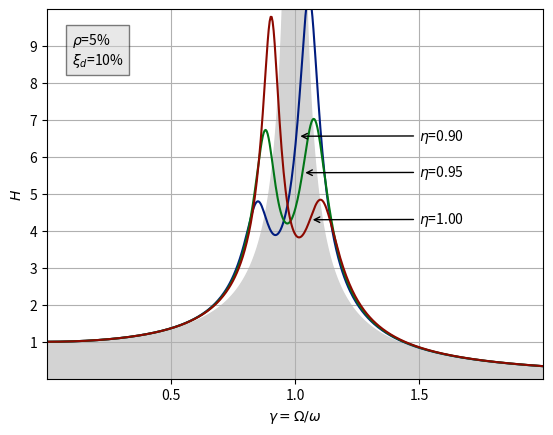

Source code (Python): (Note: this script raises an exception after producing the figure.)
import os
import numpy as np
import matplotlib.pyplot as plt
plt.style.use('seaborn-v0_8-dark-palette')

savefig = True
showfig = False

def H_simple(gamma, xi):
    return 1/np.sqrt((1-gamma**2)**2 + 2*xi*gamma)

def H_TMD(gamma, xi, eta, rho):
    a = eta**2 - gamma**2
    b = 2*xi*gamma*eta
    c = a**2 + b**2
    d = (a*(1-gamma**2) -rho*gamma**2*eta**2)**2 + b**2*(1-gamma**2*(1+rho))**2
    return np.sqrt(c/d)

rho = 0.05
gammas = np.linspace(0, 2, 500)
xi = 0.1
eta_opt = 1 / (1+rho)
xi_opt = np.sqrt(3*rho/8/(1+rho)**3)
xi_opt = np.sqrt(rho*(3-np.sqrt(0.5*rho))/8/(1+rho)/(1-0.5*rho))

# Dynamic amplification factor without TMD
Df_0 = H_simple(gammas, xi=0)


# Frequency sensitivity
eta_1 = eta_opt - 0.05
eta_2 = eta_opt
eta_3 = eta_opt + 0.05
H_eta = lambda e, g=gammas: H_TMD(g, xi=xi, eta=e, rho=rho)
Df_1 = H_eta(eta_1)
Df_2 = H_eta(eta_2)
Df_3 = H_eta(eta_3)

# Frequencies plot
fig, ax = plt.subplots()
ax.fill_between(gammas, Df_0, color='lightgray')
ax.plot(gammas, Df_1)
ax.plot(gammas, Df_2)
ax.plot(gammas, Df_3)
H_eta_1 = H_eta(eta_1,1.005)
H_eta_2 = H_eta(eta_2,1.03)
H_eta_3 = H_eta(eta_3,1.06)
ax.annotate(f'$\eta$={eta_1:.2f}', xy=(1.01, H_eta_1), xytext=(1.5, H_eta_1-.1), arrowprops=dict(arrowstyle="->"))
ax.annotate(f'$\eta$={eta_2:.2f}', xy=(1.03, H_eta_2), xytext=(1.5, H_eta_2-.1), arrowprops=dict(arrowstyle="->"))
ax.annotate(f'$\eta$={eta_3:.2f}', xy=(1.06, H_eta_3), xytext=(1.5, H_eta_3-.1), arrowprops=dict(arrowstyle="->"))
ax.text(0.1, 8.5, r'$\rho$=5%'+'\n'+r'$\xi_d$=10%', bbox=dict(facecolor='lightgray', alpha=0.5))
ax.set(xlim=(0, 2), xticks=np.arange(.5, 2, .5), xlabel='$\gamma=\Omega/\omega$',
       ylim=(0, 10), yticks=np.arange(1, 10), ylabel='$H$')
ax.grid(True)
if savefig: plt.savefig(os.path.dirname(__file__) + '/tmd-frequencies.pdf')


# Damping sentitivity
xi_1 = xi_opt - 0.07
xi_2 = xi_opt
xi_3 = xi_opt + 0.07
H_xi = lambda x, g=gammas: H_TMD(g, xi=x, eta=eta_opt, rho=rho)
Df_1 = H_xi(xi_1)
Df_2 = H_xi(xi_2)
Df_3 = H_xi(xi_3)

# Dampings plot
fig, ax = plt.subplots()
ax.fill_between(gammas, Df_0, color='lightgray')
ax.plot(gammas, Df_1)
ax.plot(gammas, Df_2)
ax.plot(gammas, Df_3)
H_xi_1 = H_xi(xi_1, 1.0)
H_xi_2 = H_xi(xi_2, 1.0)
H_xi_3 = H_xi(xi_3, 1.0)
ax.annotate(r'$\xi_d$='+f'{xi_1*100:.0f}%', xy=(1.0, H_xi_1), xytext=(1.5, H_xi_1-.1), arrowprops=dict(arrowstyle="->"))
ax.annotate(r'$\xi_d$='+f'{xi_2*100:.0f}%', xy=(1.0, H_xi_2), xytext=(1.5, H_xi_2-.1), arrowprops=dict(arrowstyle="->"))
ax.annotate(r'$\xi_d$='+f'{xi_3*100:.0f}%', xy=(1.0, H_xi_3), xytext=(1.5, H_xi_3-.1), arrowprops=dict(arrowstyle="->"))
ax.text(0.1, 8.5, r'$\rho$=5%'+'\n'+'$\eta$='+f'{eta_opt:.2f}', bbox=dict(facecolor='lightgray', alpha=0.5))
ax.set(xlim=(0, 2), xticks=np.arange(.5, 2, .5), xlabel='$\gamma=\Omega/\omega$',
       ylim=(0, 10), yticks=np.arange(1, 10), ylabel='$H$')
ax.grid(True)
if savefig: plt.savefig(os.path.dirname(__file__) + '/tmd-dampings.pdf')
if showfig: plt.show()
